Labelled photos from "dataset", an image-classification folder in Renzo-T/Chess_Scanner. The possible labels are: black bishop, black king, black knight, black pawn, black queen, black rook, nothing, white bishop, white king, white knight, white pawn, white queen, white rook.

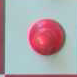
Label: nothing

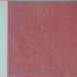
Label: nothing

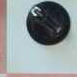
Label: black knight

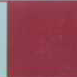
Label: nothing

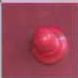
Label: nothing

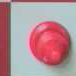
Label: white bishop
